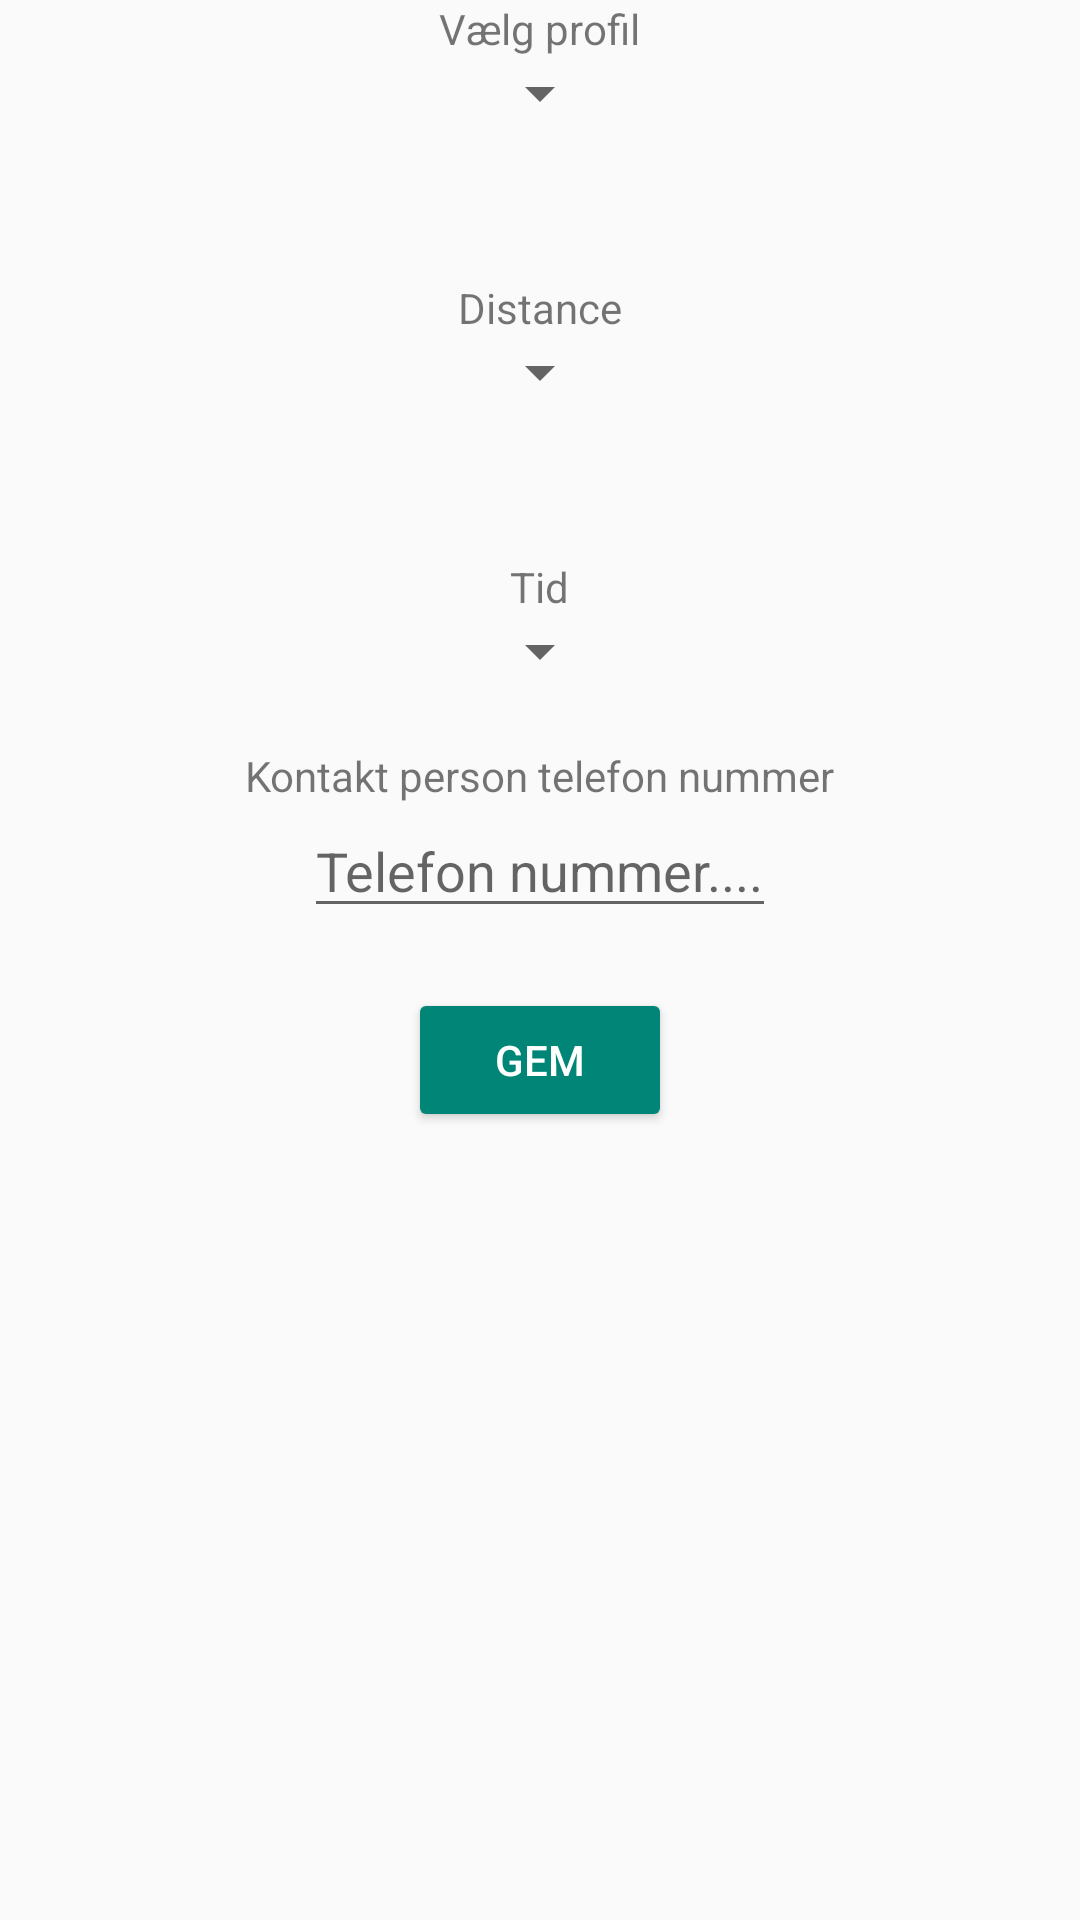

This screen was rendered from an Android layout file. Write that file and the resources it references.
<!-- AndroidManifest.xml: application theme Theme.AppCompat.Light.NoActionBar -->
<!-- res/layout/activity_gpssecureettings.xml -->
<?xml version="1.0" encoding="utf-8"?>
<LinearLayout
    xmlns:android="http://schemas.android.com/apk/res/android" android:layout_width="match_parent"
    android:layout_height="match_parent"
    android:orientation="vertical">

    <TextView
        android:layout_gravity="center"
        android:text="Vælg profil"
        android:layout_width="wrap_content"
        android:layout_height="wrap_content" />
    <Spinner
        android:layout_gravity="center"
        android:layout_width="wrap_content"
        android:layout_height="wrap_content">
    </Spinner>


    <TextView
        android:layout_marginTop="50dp"
        android:layout_gravity="center"
        android:text="Distance"
        android:layout_width="wrap_content"
        android:layout_height="wrap_content" />
    <Spinner
        android:layout_gravity="center"
        android:layout_width="wrap_content"
        android:layout_height="wrap_content">
    </Spinner>


    <TextView
        android:layout_marginTop="50dp"
        android:layout_gravity="center"
        android:text="Tid"
        android:layout_width="wrap_content"
        android:layout_height="wrap_content" />
    <Spinner
        android:layout_gravity="center"
        android:layout_width="wrap_content"
        android:layout_height="wrap_content">
    </Spinner>


    <TextView
        android:layout_marginTop="20dp"
        android:layout_width="wrap_content"
        android:layout_height="wrap_content"
        android:text="Kontakt person telefon nummer"
        android:layout_gravity="center"
        />
<EditText
    android:layout_width="wrap_content"
    android:layout_height="wrap_content"
    android:layout_gravity="center"
android:hint="Telefon nummer...."
    />


    <Button
        android:layout_marginTop="20dp"
        android:text="Gem"
        style="@style/Widget.AppCompat.Button.Colored"
        android:layout_gravity="center"
        android:layout_width="wrap_content"
        android:layout_height="wrap_content" />

</LinearLayout>
<!-- resources referenced by this layout -->
<resources>

</resources>
